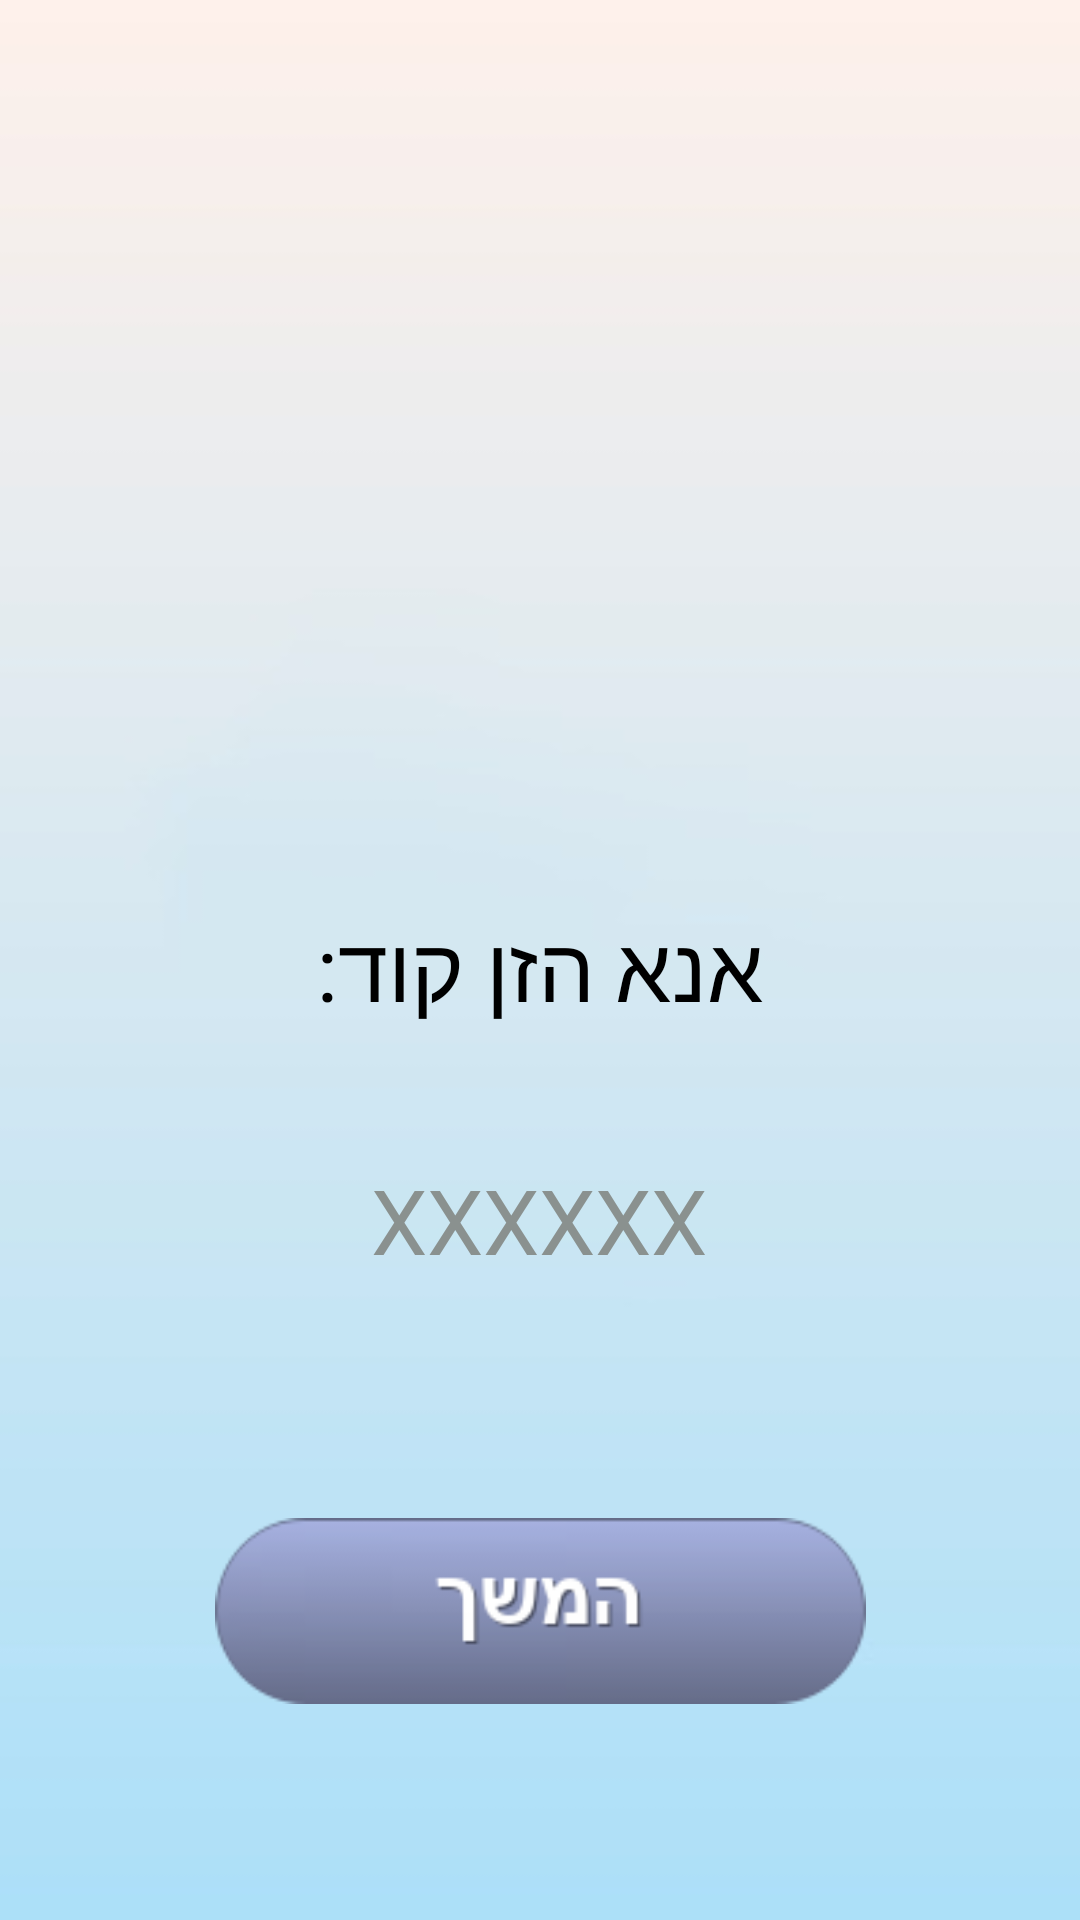

Produce the Android XML layout that renders to this screen, including the resource entries it uses.
<!-- AndroidManifest.xml: application theme Theme.CombiRabbit -->
<!-- res/layout/enter_code_page.xml -->
<?xml version="1.0" encoding="utf-8"?>
<androidx.constraintlayout.widget.ConstraintLayout xmlns:android="http://schemas.android.com/apk/res/android"
    xmlns:app="http://schemas.android.com/apk/res-auto"
    xmlns:tools="http://schemas.android.com/tools"
    android:layout_width="match_parent"
    android:layout_height="match_parent"
    android:background="@drawable/app_background">

    <ImageView
        android:id="@+id/combi_icon"
        android:layout_width="264dp"
        android:layout_height="242dp"
        android:layout_marginTop="60dp"
        android:onClick="clicking"
        app:layout_constraintEnd_toEndOf="parent"
        app:layout_constraintHorizontal_bias="0.496"
        app:layout_constraintStart_toStartOf="parent"
        app:layout_constraintTop_toTopOf="parent" />

    <ImageButton
        android:id="@+id/btn_code"
        android:layout_width="217dp"
        android:layout_height="62dp"
        android:layout_marginBottom="72dp"
        android:onClick="GameBoard"
        android:background="@drawable/btn_selector_continue"
        app:layout_constraintBottom_toBottomOf="parent"
        app:layout_constraintEnd_toEndOf="parent"
        app:layout_constraintStart_toStartOf="parent" />

    <EditText
        android:id="@+id/user_input"
        android:layout_width="282dp"
        android:layout_height="59dp"
        android:hint="@string/code_hint_text"
        android:textColorHint="@color/grey"
        android:textSize="30sp"
        android:digits="0123456789"
        android:maxLength="6"
        android:textAlignment="center"
        android:textColor="@color/black"
        app:layout_constraintBottom_toTopOf="@+id/btn_code"
        app:layout_constraintEnd_toEndOf="parent"
        app:layout_constraintHorizontal_bias="0.496"
        app:layout_constraintStart_toStartOf="parent"
        app:layout_constraintTop_toBottomOf="@+id/user_instruction"
        app:layout_constraintVertical_bias="0.17" />

    <TextView
        android:id="@+id/user_instruction"
        android:layout_width="242dp"
        android:layout_height="72dp"
        android:text="@string/user_code_instruction"
        android:textAlignment="center"
        android:textColor="@color/black"
        android:textSize="30sp"
        app:layout_constraintEnd_toEndOf="parent"
        app:layout_constraintStart_toStartOf="parent"
        app:layout_constraintTop_toBottomOf="@+id/combi_icon" />

</androidx.constraintlayout.widget.ConstraintLayout>
<!-- resources referenced by this layout -->
<resources>
  <color name="black">#FF000000</color>
  <color name="grey">#8a918f</color>
  <!-- drawable app_background: jpg bitmap (drawable-xxhdpi, 5254 bytes) -->
  <!-- drawable btn_selector_continue (drawable) -->
  <?xml version="1.0" encoding="utf-8"?>
  <selector xmlns:android="http://schemas.android.com/apk/res/android">
      <item android:state_pressed="true" android:drawable="@drawable/btn_continue_pressed"/>
      <item android:state_pressed="false" android:drawable="@drawable/btn_continue"/>
  </selector>
  <string name="code_hint_text">XXXXXX</string>
  <string name="user_code_instruction">אנא הזן קוד:</string>
  <style name="Theme.CombiRabbit" parent="Theme.MaterialComponents.DayNight.DarkActionBar">
          
          <item name="colorPrimary">@color/purple_200</item>
          <item name="colorPrimaryVariant">@color/purple_700</item>
          <item name="colorOnPrimary">@color/black</item>
          
          <item name="colorSecondary">@color/teal_200</item>
          <item name="colorSecondaryVariant">@color/teal_200</item>
          <item name="colorOnSecondary">@color/black</item>
          
          <item name="android:statusBarColor" tools:targetApi="l">?attr/colorPrimaryVariant</item>
          
      </style>
  <!-- drawable btn_continue_pressed: png bitmap (drawable-hdpi, 18582 bytes) -->
  <!-- drawable btn_continue: png bitmap (drawable-hdpi, 4792 bytes) -->
  <color name="purple_200">#FFBB86FC</color>
  <color name="purple_700">#FF3700B3</color>
  <color name="teal_200">#FF03DAC5</color>
</resources>
